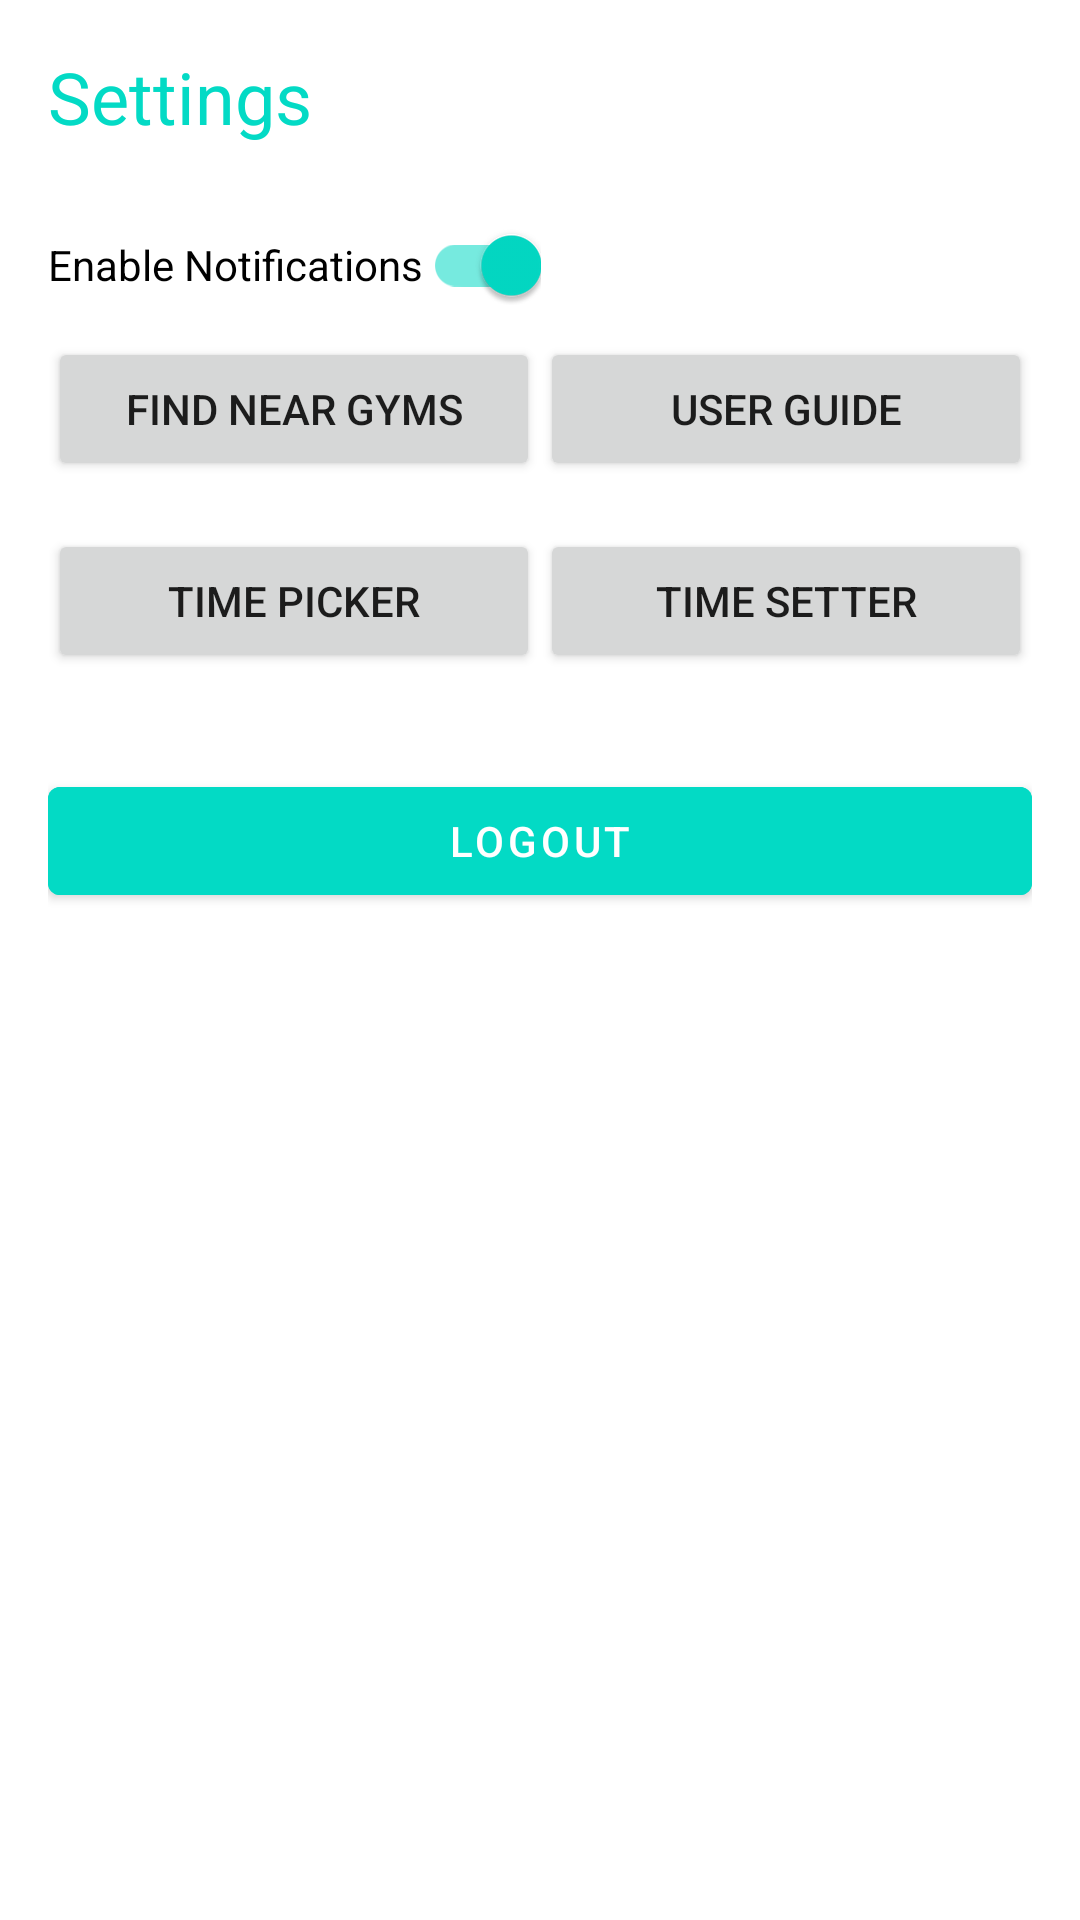

Produce the Android XML layout that renders to this screen, including the resource entries it uses.
<!-- AndroidManifest.xml: application theme Theme.MyGymy -->
<!-- res/layout/activity_main.xml -->
<?xml version="1.0" encoding="utf-8"?>
<RelativeLayout xmlns:android="http://schemas.android.com/apk/res/android"
    xmlns:app="http://schemas.android.com/apk/res-auto"
    xmlns:tools="http://schemas.android.com/tools"
    android:layout_width="match_parent"
    android:layout_height="match_parent"
    android:fillViewport="true"
    tools:context=".Settings.Settings"
    tools:ignore="UseSwitchCompatOrMaterialXml">

    <LinearLayout
        android:layout_width="match_parent"
        android:layout_height="wrap_content"
        android:orientation="vertical"
        android:padding="16dp">

        <TextView
            android:id="@+id/settings_title"
            android:layout_width="wrap_content"
            android:layout_height="wrap_content"
            android:layout_marginBottom="16dp"
            android:text="Settings"
            android:textColor="@color/teal_200"
            android:textSize="24sp" />

        <com.google.android.material.switchmaterial.SwitchMaterial
            android:id="@+id/notification_switch"
            android:layout_width="wrap_content"
            android:layout_height="wrap_content"
            android:checked="true"
            android:text="Enable Notifications" />

        <LinearLayout
            android:layout_width="match_parent"
            android:layout_height="wrap_content"
            android:orientation="horizontal"

            android:layout_marginBottom="16dp">

            <Button
                android:id="@+id/find_gym_button"
                android:layout_width="0dp"
                android:layout_height="wrap_content"
                android:layout_weight="1"
                android:text="Find Near Gyms" />

            <Button
                android:id="@+id/user_guide_button"
                android:layout_width="0dp"
                android:layout_height="wrap_content"
                android:layout_weight="1"
                android:text="User Guide" />
        </LinearLayout>

        <LinearLayout
            android:layout_width="match_parent"
            android:layout_height="wrap_content"
            android:orientation="horizontal"
            android:layout_marginBottom="16dp">

            <Button
                android:id="@+id/time_picker"
                android:layout_width="0dp"
                android:layout_height="wrap_content"
                android:layout_weight="1"
                android:text="Time Picker" />

            <Button
                android:id="@+id/time_setter"
                android:layout_width="0dp"
                android:layout_height="wrap_content"
                android:layout_weight="1"
                android:text="Time Setter" />
        </LinearLayout>


        <com.google.android.material.button.MaterialButton
            android:id="@+id/logout"
            android:layout_width="match_parent"
            android:layout_height="wrap_content"
            android:layout_marginTop="16dp"
            android:backgroundTint="@color/teal_200"
            android:text="Logout" />

    </LinearLayout>
</RelativeLayout>
<!-- resources referenced by this layout -->
<resources>
  <style name="Theme.MyGymy" parent="Theme.MaterialComponents.DayNight.NoActionBar">
          
          <item name="colorPrimary">@color/purple_500</item>
          <item name="colorPrimaryVariant">@color/purple_700</item>
          <item name="colorOnPrimary">@color/white</item>
          
          <item name="colorSecondary">@color/teal_200</item>
          <item name="colorSecondaryVariant">@color/teal_700</item>
          <item name="colorOnSecondary">@color/black</item>
          
          <item name="android:statusBarColor" tools:targetApi="l">?attr/colorPrimaryVariant</item>
          
      </style>
  <!-- not gathered from this repository: default colours our renderer supplied (Android Studio template values) -->
  <color name="purple_500">#FF6200EE</color>
  <color name="purple_700">#FF3700B3</color>
  <color name="teal_200">#FF03DAC5</color>
  <color name="teal_700">#FF018786</color>
  <color name="black">#FF000000</color>
  <color name="white">#FFFFFFFF</color>
</resources>
